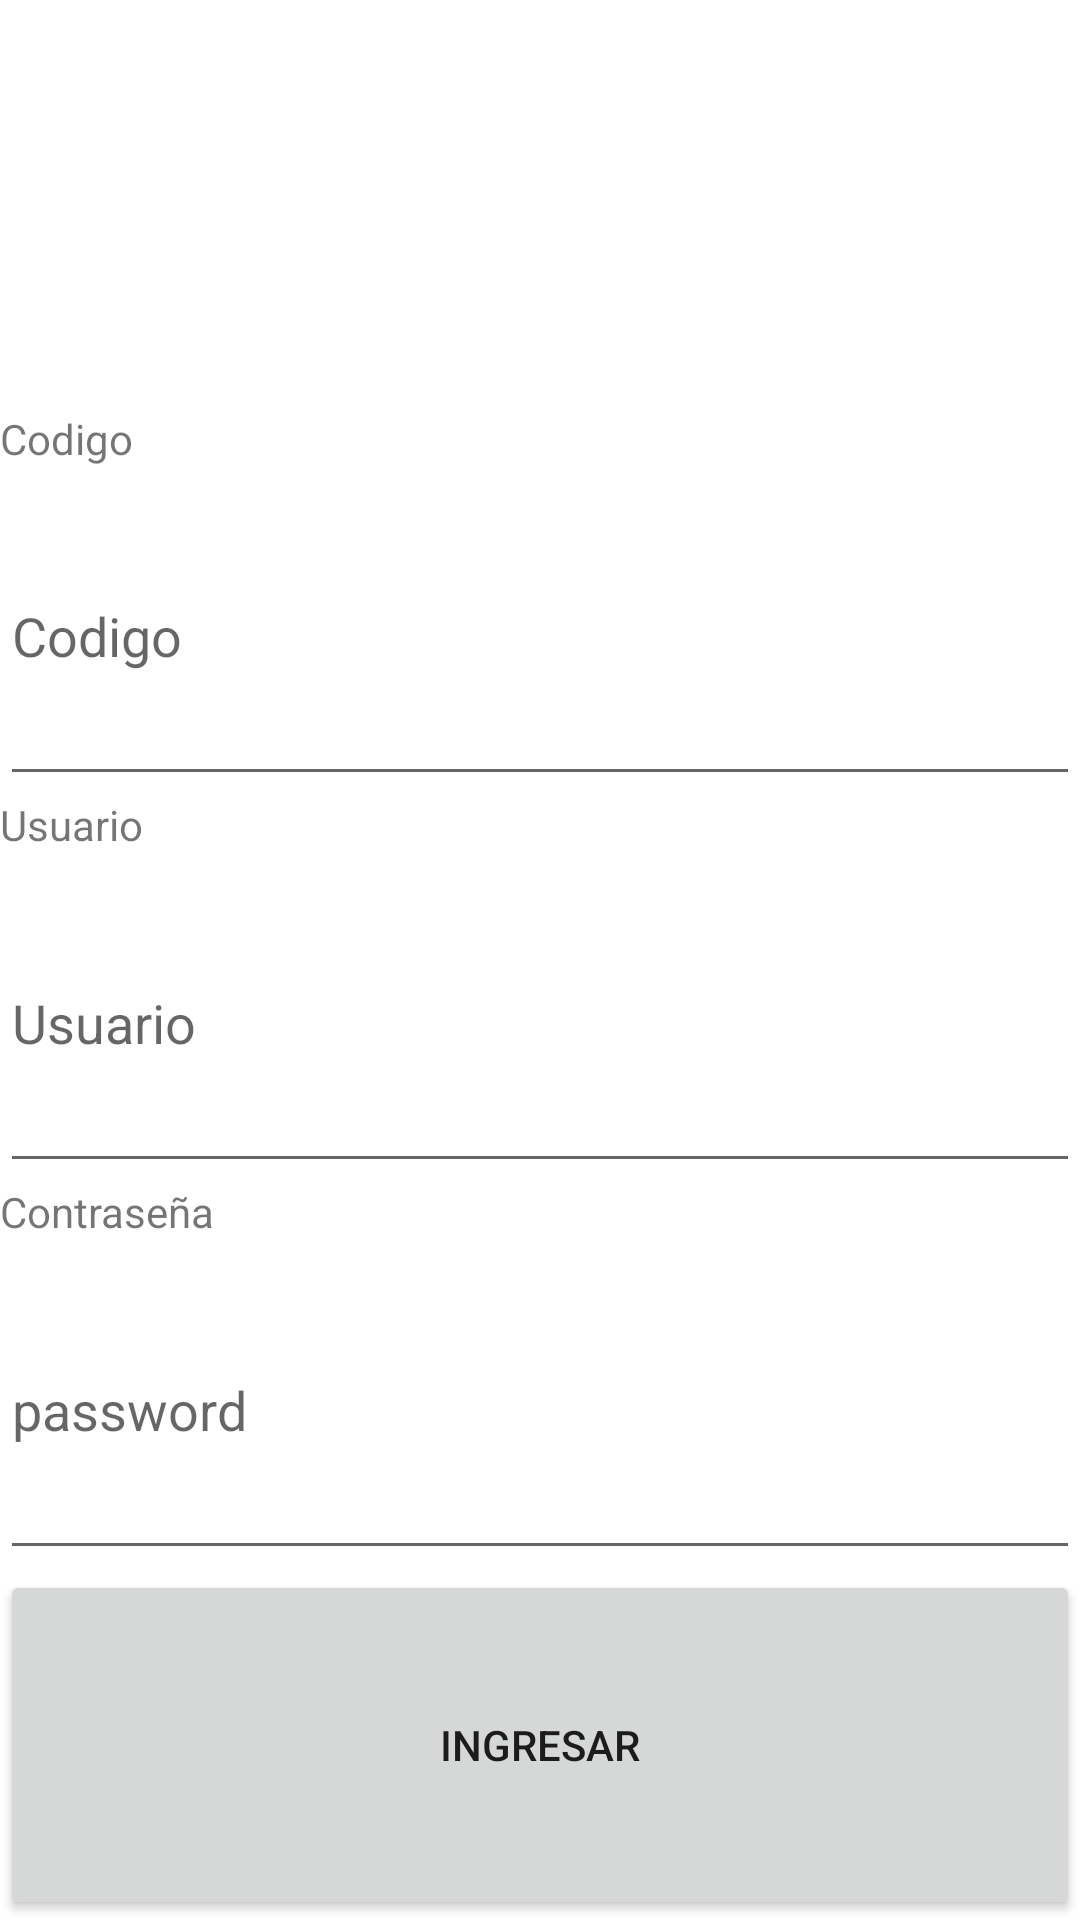

Produce the Android XML layout that renders to this screen, including the resource entries it uses.
<!-- AndroidManifest.xml: application theme AppTheme.NoActionBar -->
<!-- res/layout/activity_login.xml -->
<?xml version="1.0" encoding="utf-8"?>
<LinearLayout xmlns:android="http://schemas.android.com/apk/res/android"
    xmlns:app="http://schemas.android.com/apk/res-auto"
    xmlns:tools="http://schemas.android.com/tools"
    android:layout_width="match_parent"
    android:layout_height="match_parent"
    tools:context=".Login"
    android:orientation="vertical">


    <ImageView
        android:id="@+id/imageView2"
        android:layout_width="wrap_content"
        android:layout_height="wrap_content"
        android:layout_weight="1"
        android:adjustViewBounds="true"
        android:contentDescription="LogoWaldorf"
        android:cropToPadding="false"
        android:paddingEnd="5dp"
        android:paddingStart="5dp"
        android:scaleType="fitStart"
        app:srcCompat="@drawable/logowaldorf_large_transparent" />

    <Space
        android:layout_width="wrap_content"
        android:layout_height="wrap_content"
        android:layout_weight="1" />

    <TextView
        android:id="@+id/codeText"
        android:layout_width="match_parent"
        android:layout_height="wrap_content"
        android:text="Codigo" />

    <EditText
        android:id="@+id/codeEdit"
        android:layout_width="match_parent"
        android:layout_height="wrap_content"
        android:layout_weight="1"
        android:ems="10"
        android:hint="Codigo"
        android:inputType="textPersonName"
        android:text="" />

    <TextView
        android:id="@+id/userText"
        android:layout_width="match_parent"
        android:layout_height="wrap_content"
        android:text="Usuario" />

    <EditText
        android:id="@+id/userEdit"
        android:layout_width="match_parent"
        android:layout_height="wrap_content"
        android:layout_weight="1"
        android:ems="10"
        android:hint="Usuario"
        android:inputType="textPersonName"
        android:text="" />
    <TextView
        android:id="@+id/passText"
        android:layout_width="match_parent"
        android:layout_height="wrap_content"
        android:text="Contraseña" />

    <EditText
        android:id="@+id/passEdit"
        android:layout_width="match_parent"
        android:layout_height="wrap_content"
        android:layout_weight="1"
        android:ems="10"
        android:hint="password"
        android:inputType="textPassword"
        android:text="" />

    <Button
        android:id="@+id/loginBtn"
        android:layout_width="match_parent"
        android:layout_height="wrap_content"
        android:layout_weight="1"
        android:text="Ingresar" />
</LinearLayout>
<!-- resources referenced by this layout -->
<resources>
  <style name="AppTheme.NoActionBar">
          <item name="windowActionBar">false</item>
          <item name="windowNoTitle">true</item>
      </style>
</resources>
